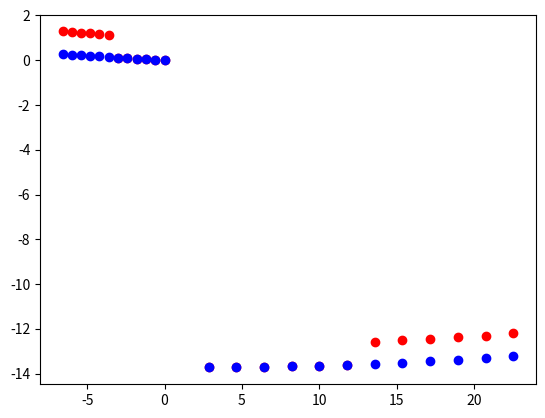

Write the Python code that produced this figure.
import numpy as np
import matplotlib.pyplot as plt

history_frames = 6  # 3 second * 2 frame/second
future_frames = 6  # 3 second * 2 frame/second
total_frames = history_frames + future_frames



def draw_trajectory(predicted_data, real_data):
    """
    draw predicted and real trajectory
    predicted_data: matrix (objects, total_frames, xy)
    real_data: matrix (objects, total_frames, xy)
    """


    mean_xy = (real_data[0][0])
    real_data = real_data - mean_xy
    predicted_data = predicted_data - mean_xy

    plt.figure()
    for i in predicted_data:
        x = i[:,0]
        y = i[:,1]
        plt.scatter(x, y,color='r',label='predicted')
    for i in real_data:
        x = i[:, 0]
        y = i[:, 1]
        plt.scatter(x, y, color='b', label='real')
    plt.show()

if __name__ == '__main__':
   xy_1 = np.array(
        [(1067.493, 959.049), (1066.889, 959.071), (1066.286, 959.094), (1065.682, 959.118), (1065.08, 959.142),
         (1064.478, 959.167),
         (1063.877, 959.192), (1063.279, 959.218), (1062.682, 959.245), (1062.087, 959.272), (1061.494, 959.301),
         (1060.903, 959.331)])

   xy_2 = np.array(
        [(1070.356, 945.323), (1072.136, 945.332), (1073.918, 945.348), (1075.702, 945.369), (1077.488, 945.398),
         (1079.275, 945.434),
         (1081.064, 945.478), (1082.854, 945.531), (1084.645, 945.593), (1086.437, 945.666), (1088.231, 945.749),
         (1090.027, 945.843)])

   real_data = np.array([xy_1, xy_2])
   xy_3 = np.array(
        [(1067.493, 959.049), (1066.889, 959.071), (1066.286, 959.094), (1065.682, 959.118), (1065.08, 959.142),
         (1064.478, 959.167),
         (1063.877, 960.192), (1063.279, 960.218), (1062.682, 960.245), (1062.087, 960.272), (1061.494, 960.301),
         (1060.903, 960.331)])

   xy_4 = np.array(
        [(1070.356, 945.323), (1072.136, 945.332), (1073.918, 945.348), (1075.702, 945.369), (1077.488, 945.398),
         (1079.275, 945.434),
         (1081.064, 946.478), (1082.854, 946.531), (1084.645, 946.593), (1086.437, 946.666), (1088.231, 946.749),
         (1090.027, 946.843)])
   predicted_data = np.array([xy_3, xy_4])
   draw_trajectory(predicted_data, real_data)
